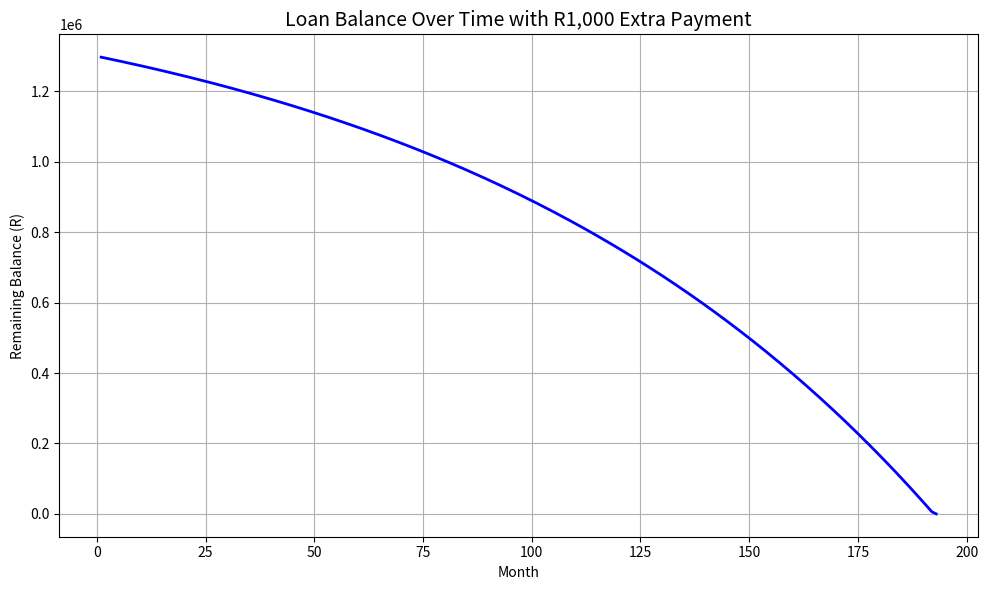

The matplotlib source for this figure:
import pandas as pd
import matplotlib.pyplot as plt

# Loan details
loan_amount = 1_300_000
interest_rate = 10.75 / 100  # annual interest rate
monthly_interest = interest_rate / 12
loan_term_months = 20 * 12  # 20 years
extra_payment = 1000  # extra monthly payment

# Function to generate amortization schedule
def amortization_schedule(principal, monthly_rate, months, extra=0):
    schedule = []
    balance = principal
    month = 1

    monthly_payment = principal * (monthly_rate * (1 + monthly_rate)**months) / ((1 + monthly_rate)**months - 1)

    while balance > 0 and month <= months + 100:
        interest = balance * monthly_rate
        principal_payment = monthly_payment + extra - interest
        if principal_payment > balance:
            principal_payment = balance
            monthly_payment = interest + balance - extra
        balance -= principal_payment
        schedule.append([month, round(monthly_payment + extra, 2), round(interest, 2), round(principal_payment, 2), round(balance, 2)])
        month += 1

    columns = ['Month', 'Payment', 'Interest', 'Principal', 'Balance']
    return pd.DataFrame(schedule, columns=columns)

# Create the schedule
schedule_df = amortization_schedule(loan_amount, monthly_interest, loan_term_months, extra=extra_payment)

# Plotting the loan balance over time
plt.figure(figsize=(10, 6))
plt.plot(schedule_df['Month'], schedule_df['Balance'], color='blue', linewidth=2)
plt.title('Loan Balance Over Time with R1,000 Extra Payment', fontsize=14)
plt.xlabel('Month')
plt.ylabel('Remaining Balance (R)')
plt.grid(True)
plt.tight_layout()
plt.show()